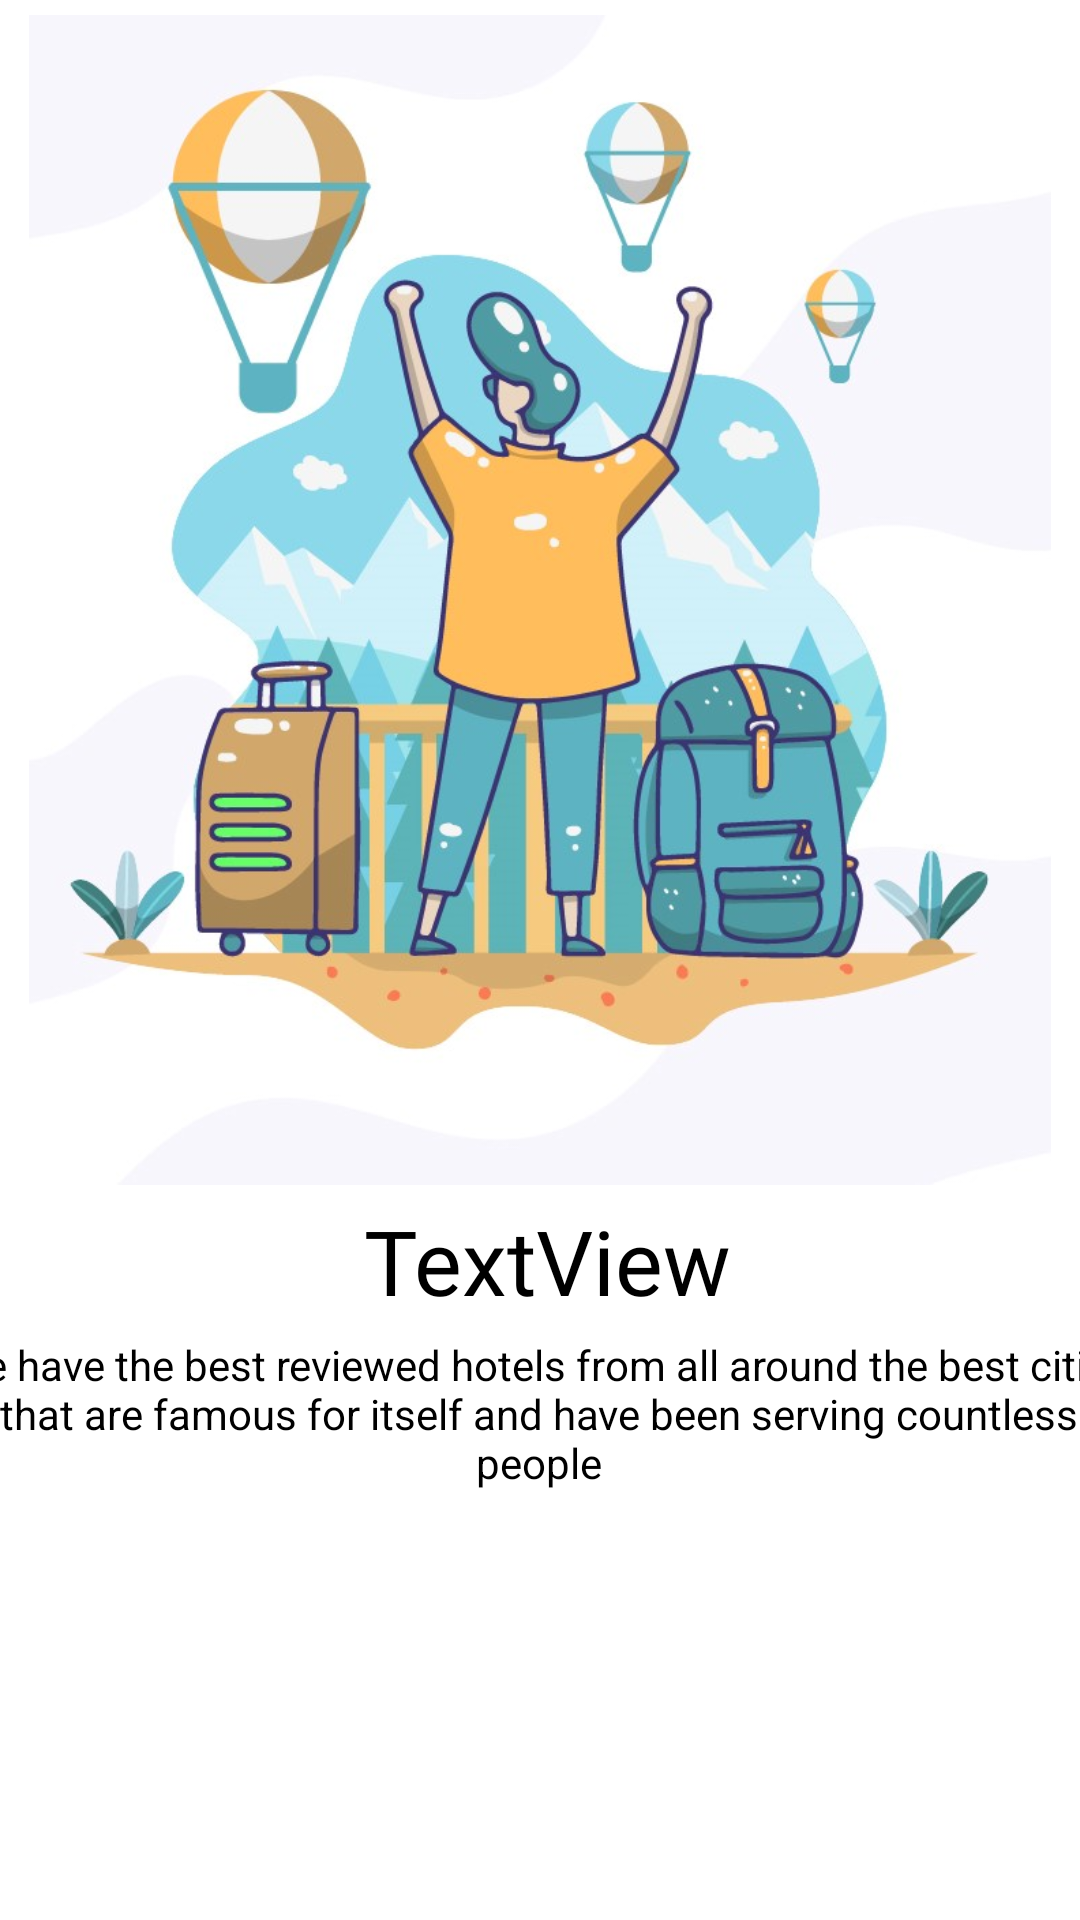

Android layout source for this screen:
<!-- AndroidManifest.xml: application theme Theme.WhereTo -->
<!-- res/layout/slides_layout.xml -->
<?xml version="1.0" encoding="utf-8"?>
<androidx.constraintlayout.widget.ConstraintLayout xmlns:android="http://schemas.android.com/apk/res/android"
    xmlns:app="http://schemas.android.com/apk/res-auto"
    xmlns:tools="http://schemas.android.com/tools"
    android:layout_width="match_parent"
    android:layout_height="match_parent">

    <ImageView
        android:id="@+id/slider_image"
        android:layout_width="0dp"
        android:layout_height="400dp"
        android:padding="5dp"
        app:layout_constraintEnd_toEndOf="parent"
        app:layout_constraintStart_toStartOf="parent"
        app:layout_constraintTop_toTopOf="parent"
        app:srcCompat="@drawable/touring1" />

    <TextView
        android:id="@+id/slider_heading"
        android:layout_width="wrap_content"
        android:layout_height="wrap_content"
        android:layout_marginStart="169dp"
        android:layout_marginEnd="184dp"
        android:fontFamily="@font/biorhyme_bold"
        android:gravity="center"
        android:text="TextView"
        android:textColor="@color/black"
        android:textSize="30sp"
        app:layout_constraintEnd_toEndOf="parent"
        app:layout_constraintHorizontal_bias="0.415"
        app:layout_constraintStart_toStartOf="parent"
        app:layout_constraintTop_toBottomOf="@+id/slider_image" />

    <TextView
        android:id="@+id/slider_description"
        android:layout_width="395dp"
        android:layout_height="62dp"
        android:layout_marginStart="176dp"
        android:layout_marginEnd="177dp"
        android:gravity="center"
        android:text="@string/hotel_slide_desc"
        android:textColor="@color/black"
        app:layout_constraintEnd_toEndOf="parent"
        app:layout_constraintStart_toStartOf="parent"
        app:layout_constraintTop_toBottomOf="@+id/slider_heading" />
</androidx.constraintlayout.widget.ConstraintLayout>
<!-- resources referenced by this layout -->
<resources>
  <color name="black">#FF000000</color>
  <!-- drawable touring1: jpeg bitmap (drawable, 82570 bytes) -->
  <string name="hotel_slide_desc">We have the best reviewed hotels from all around the best cities that are famous for itself and have been serving countless people</string>
  <style name="Theme.WhereTo" parent="Theme.MaterialComponents.DayNight.NoActionBar">
          
          <item name="colorPrimary">@color/color_P</item>
          <item name="colorPrimaryVariant">@color/purple_700</item>
          <item name="colorOnPrimary">@color/white</item>
          
          <item name="colorSecondary">@color/teal_200</item>
          <item name="colorSecondaryVariant">@color/teal_700</item>
          <item name="colorOnSecondary">@color/black</item>
          
          <item name="android:statusBarColor" tools:targetApi="l">?attr/colorPrimaryVariant</item>
          
  
  
      </style>
  <color name="color_P">#0099ff</color>
  <color name="purple_700">#FF3700B3</color>
  <color name="white">#FFFFFFFF</color>
  <color name="teal_200">#FF03DAC5</color>
  <color name="teal_700">#FF018786</color>
</resources>
